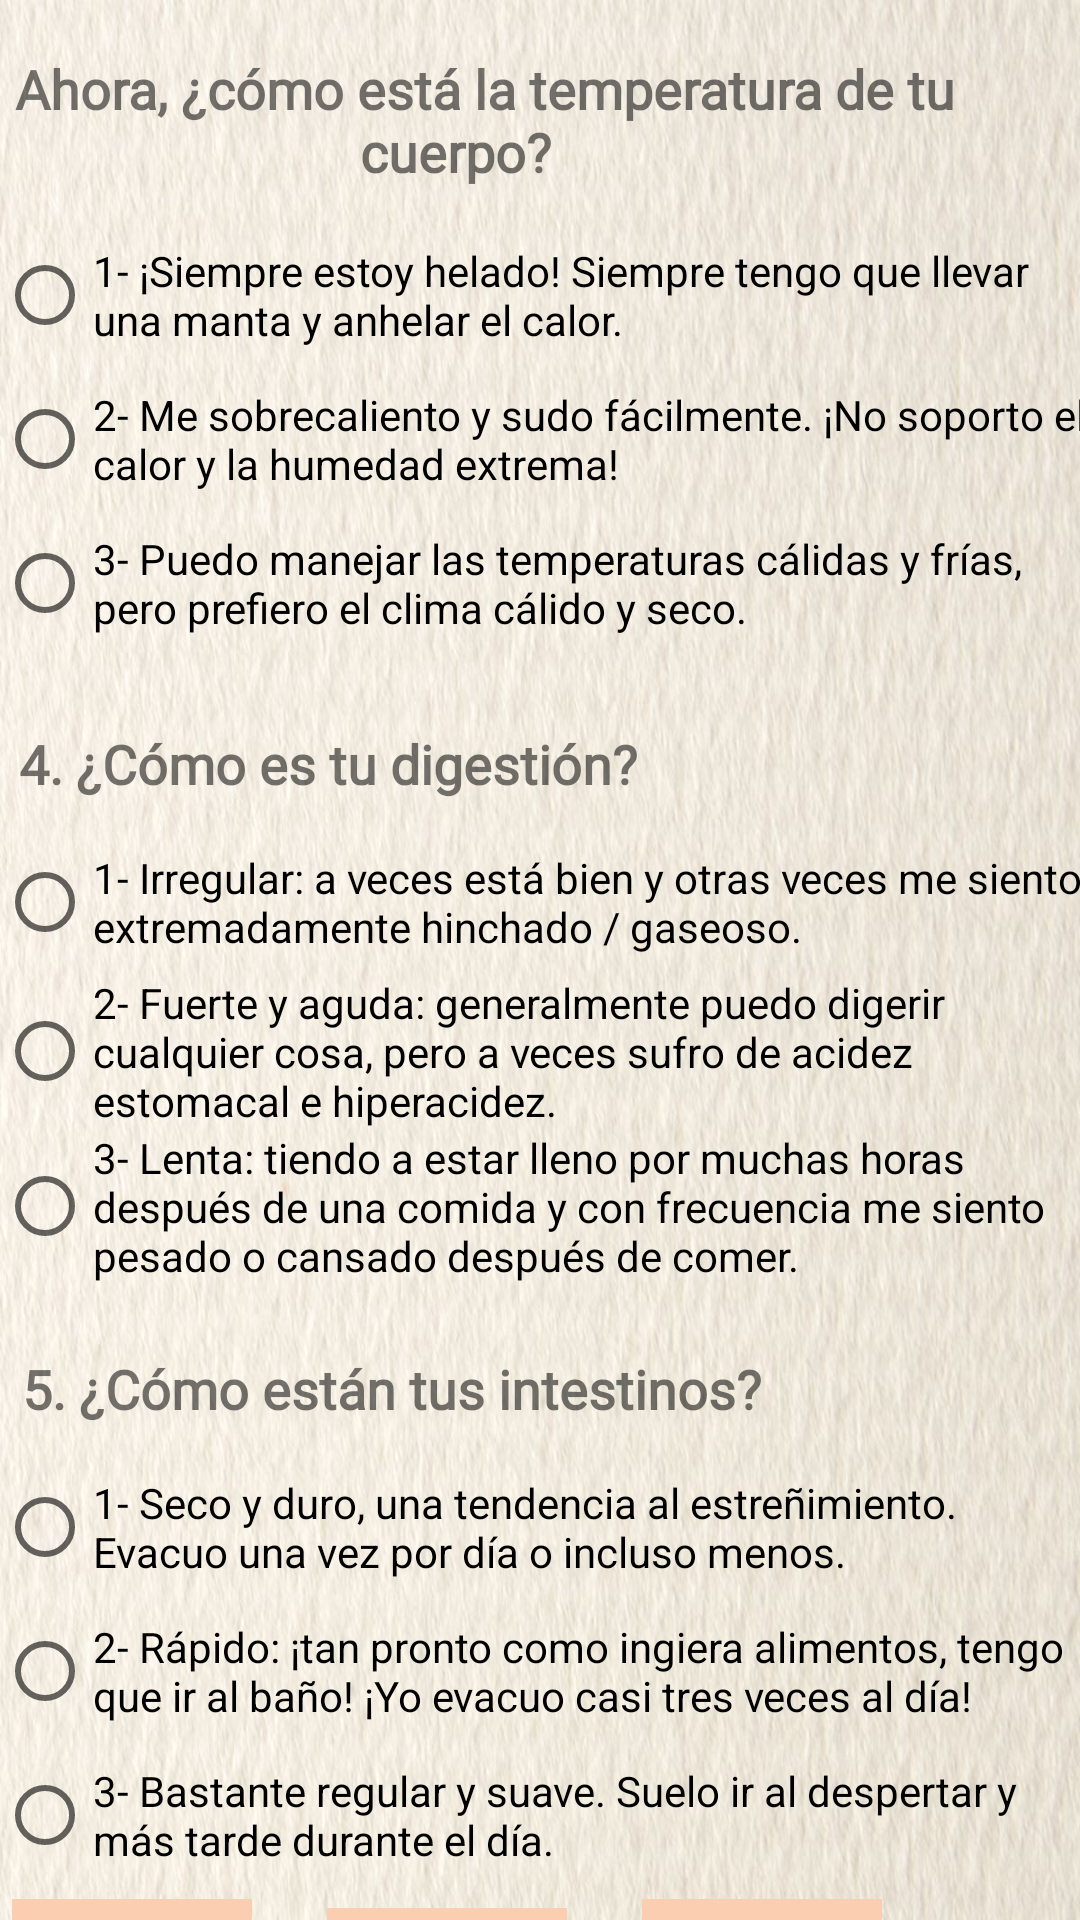

Here is an Android app screen rendered from its layout file. Give the layout XML and the strings, colors and styles it references.
<!-- AndroidManifest.xml: application theme Theme.Ayurveda2 -->
<!-- res/layout/activity_main10.xml -->
<?xml version="1.0" encoding="utf-8"?>
<androidx.constraintlayout.widget.ConstraintLayout xmlns:android="http://schemas.android.com/apk/res/android"
    xmlns:app="http://schemas.android.com/apk/res-auto"
    xmlns:tools="http://schemas.android.com/tools"
    android:layout_width="wrap_content"
    android:layout_height="match_parent"
    android:background="@drawable/texturahoja"
    tools:context=".MainActivity10">

    <TextView
        android:id="@+id/txtscore6"
        android:layout_width="80dp"
        android:layout_height="50dp"
        android:layout_marginEnd="57dp"
        android:background="@drawable/fondo"
        android:hint="@string/txtscore6"
        app:layout_constraintEnd_toStartOf="@+id/testimageButton2"
        app:layout_constraintStart_toEndOf="@+id/txtscore5"
        app:layout_constraintTop_toBottomOf="@+id/radioGroup5" />

    <TextView
        android:id="@+id/txt23"
        android:layout_width="338dp"
        android:layout_height="47dp"
        android:layout_marginStart="70dp"
        android:layout_marginTop="100dp"
        android:layout_marginEnd="90dp"
        android:fontFamily="@font/abeezee"
        android:text="@string/txt23"
        android:textAlignment="center"
        android:textSize="18sp"
        android:textStyle="normal|bold"
        app:layout_constraintBottom_toTopOf="@+id/radioGroup3"
        app:layout_constraintEnd_toEndOf="parent"
        app:layout_constraintHorizontal_bias="0.634"
        app:layout_constraintStart_toStartOf="parent"
        app:layout_constraintTop_toTopOf="parent" />

    <RadioGroup
        android:id="@+id/radioGroup3"
        android:layout_width="363dp"
        android:layout_height="148dp"
        android:layout_marginStart="15dp"
        android:layout_marginTop="10dp"
        android:layout_marginEnd="15dp"
        android:layout_marginBottom="10dp"
        app:layout_constraintBottom_toTopOf="@+id/txt24"
        app:layout_constraintEnd_toEndOf="parent"
        app:layout_constraintStart_toStartOf="parent"
        app:layout_constraintTop_toBottomOf="@+id/txt23">

        <RadioButton
            android:id="@+id/radioButton9"
            android:layout_width="match_parent"
            android:layout_height="wrap_content"
            android:text="@string/radioButton9" />

        <RadioButton
            android:id="@+id/radioButton8"
            android:layout_width="match_parent"
            android:layout_height="wrap_content"
            android:text="@string/radioButton8" />

        <RadioButton
            android:id="@+id/radioButton7"
            android:layout_width="match_parent"
            android:layout_height="wrap_content"
            android:text="@string/radioButton7" />
    </RadioGroup>

    <TextView
        android:id="@+id/txt24"
        android:layout_width="wrap_content"
        android:layout_height="wrap_content"
        android:layout_marginStart="11dp"
        android:layout_marginTop="10dp"
        android:layout_marginEnd="152dp"
        android:fontFamily="@font/abeezee"
        android:text="@string/txt24"
        android:textAlignment="center"
        android:textSize="18sp"
        android:textStyle="normal|bold"
        app:layout_constraintBottom_toTopOf="@+id/radioGroup4"
        app:layout_constraintEnd_toEndOf="parent"
        app:layout_constraintStart_toStartOf="parent"
        app:layout_constraintTop_toBottomOf="@+id/radioGroup3" />

    <RadioGroup
        android:id="@+id/radioGroup4"
        android:layout_width="363dp"
        android:layout_height="154dp"
        android:layout_marginStart="15dp"
        android:layout_marginTop="10dp"
        android:layout_marginEnd="15dp"
        android:layout_marginBottom="10dp"
        app:layout_constraintBottom_toTopOf="@+id/txt25"
        app:layout_constraintEnd_toEndOf="parent"
        app:layout_constraintStart_toStartOf="parent"
        app:layout_constraintTop_toBottomOf="@+id/txt24">

        <RadioButton
            android:id="@+id/radioButton12"
            android:layout_width="match_parent"
            android:layout_height="wrap_content"
            android:text="@string/radioButton12" />

        <RadioButton
            android:id="@+id/radioButton11"
            android:layout_width="match_parent"
            android:layout_height="wrap_content"
            android:text="@string/radioButton11" />

        <RadioButton
            android:id="@+id/radioButton10"
            android:layout_width="match_parent"
            android:layout_height="wrap_content"
            android:text="@string/radioButton10" />
    </RadioGroup>

    <TextView
        android:id="@+id/txt25"
        android:layout_width="wrap_content"
        android:layout_height="wrap_content"
        android:layout_marginStart="24dp"
        android:layout_marginTop="10dp"
        android:layout_marginEnd="123dp"
        android:fontFamily="@font/abeezee"
        android:text="@string/txt25"
        android:textAlignment="center"
        android:textSize="18sp"
        android:textStyle="normal|bold"
        app:layout_constraintBottom_toTopOf="@+id/radioGroup5"
        app:layout_constraintEnd_toEndOf="parent"
        app:layout_constraintStart_toStartOf="parent"
        app:layout_constraintTop_toBottomOf="@+id/radioGroup4" />

    <RadioGroup
        android:id="@+id/radioGroup5"
        android:layout_width="363dp"
        android:layout_height="148dp"
        android:layout_marginStart="15dp"
        android:layout_marginTop="10dp"
        android:layout_marginEnd="15dp"
        android:layout_marginBottom="90dp"
        app:layout_constraintBottom_toBottomOf="parent"
        app:layout_constraintEnd_toEndOf="parent"
        app:layout_constraintStart_toStartOf="parent"
        app:layout_constraintTop_toBottomOf="@+id/txt25">

        <RadioButton
            android:id="@+id/radioButton15"
            android:layout_width="match_parent"
            android:layout_height="wrap_content"
            android:text="@string/radioButton15" />

        <RadioButton
            android:id="@+id/radioButton14"
            android:layout_width="match_parent"
            android:layout_height="wrap_content"
            android:text="@string/radioButton14" />

        <RadioButton
            android:id="@+id/radioButton13"
            android:layout_width="wrap_content"
            android:layout_height="wrap_content"
            android:text="@string/radioButton13" />
    </RadioGroup>

    <ImageButton
        android:id="@+id/testimageButton2"
        android:layout_width="30sp"
        android:layout_height="30sp"
        android:layout_marginStart="340dp"
        android:layout_marginEnd="31dp"
        android:layout_marginBottom="4dp"
        android:background="@drawable/iconoflecha"
        android:contentDescription="@string/test2imageButton"
        app:layout_constraintBottom_toBottomOf="parent"
        app:layout_constraintEnd_toEndOf="parent"
        app:layout_constraintStart_toStartOf="parent" />

    <TextView
        android:id="@+id/txtscore4"
        android:layout_width="80dp"
        android:layout_height="50dp"
        android:layout_marginStart="24dp"
        android:layout_marginEnd="25dp"
        android:background="@drawable/fondo"
        android:hint="@string/txtscore4"
        app:layout_constraintEnd_toStartOf="@+id/txtscore5"
        app:layout_constraintStart_toStartOf="parent"
        app:layout_constraintTop_toBottomOf="@+id/radioGroup5" />

    <TextView
        android:id="@+id/txtscore5"
        android:layout_width="80dp"
        android:layout_height="50dp"
        android:layout_marginTop="3dp"
        android:layout_marginEnd="25dp"
        android:background="@drawable/fondo"
        android:hint="@string/txtscore5"
        app:layout_constraintEnd_toStartOf="@+id/txtscore6"
        app:layout_constraintStart_toEndOf="@+id/txtscore4"
        app:layout_constraintTop_toBottomOf="@+id/radioGroup5" />

</androidx.constraintlayout.widget.ConstraintLayout>
<!-- resources referenced by this layout -->
<resources>
  <!-- drawable fondo: jpg bitmap (drawable, 3444 bytes) -->
  <!-- drawable texturahoja: png bitmap (drawable, 146435 bytes) -->
  <string name="radioButton10">3- Lenta: tiendo a estar lleno por muchas horas después de una comida y con frecuencia me siento pesado o cansado después de comer.</string>
  <string name="radioButton11">2- Fuerte y aguda: generalmente puedo digerir cualquier cosa, pero a veces sufro de acidez estomacal e hiperacidez.</string>
  <string name="radioButton12">1- Irregular: a veces está bien y otras veces me siento extremadamente hinchado / gaseoso.</string>
  <string name="radioButton13">3- Bastante regular y suave. Suelo ir al despertar y más tarde durante el día.</string>
  <string name="radioButton14">2- Rápido: ¡tan pronto como ingiera alimentos, tengo que ir al baño! ¡Yo evacuo casi tres veces al día!</string>
  <string name="radioButton15">1- Seco y duro, una tendencia al estreñimiento. Evacuo una vez por día o incluso menos.</string>
  <string name="radioButton7">3- Puedo manejar las temperaturas cálidas y frías, pero prefiero el clima cálido y seco.</string>
  <string name="radioButton8">2- Me sobrecaliento y sudo fácilmente. ¡No soporto el calor y la humedad extrema!</string>
  <string name="radioButton9">1- ¡Siempre estoy helado! Siempre tengo que llevar una manta y anhelar el calor.</string>
  <string name="test2imageButton" />
  <string name="txt23">3. Ahora, ¿cómo está la temperatura de tu cuerpo?</string>
  <string name="txt24">4. ¿Cómo es tu digestión?</string>
  <string name="txt25">5. ¿Cómo están tus intestinos?</string>
  <string name="txtscore4" />
  <string name="txtscore5" />
  <string name="txtscore6" />
  <style name="Theme.Ayurveda2" parent="Theme.MaterialComponents.DayNight.NoActionBar">
          
          <item name="colorPrimary">@color/purple_500</item>
          <item name="colorPrimaryVariant">@color/purple_700</item>
          <item name="colorOnPrimary">@color/white</item>
          
          <item name="colorSecondary">@color/teal_200</item>
          <item name="colorSecondaryVariant">@color/teal_700</item>
          <item name="colorOnSecondary">@color/black</item>
          
          <item name="android:statusBarColor" tools:targetApi="l">?attr/colorPrimaryVariant</item>
          
      </style>
  <color name="purple_500">#00796B</color>
  <color name="purple_700">#B2DFDB</color>
  <color name="white">#FFFFFF</color>
  <color name="teal_200">#4CAF50</color>
  <color name="teal_700">#212121</color>
  <color name="black">#757575</color>
</resources>
